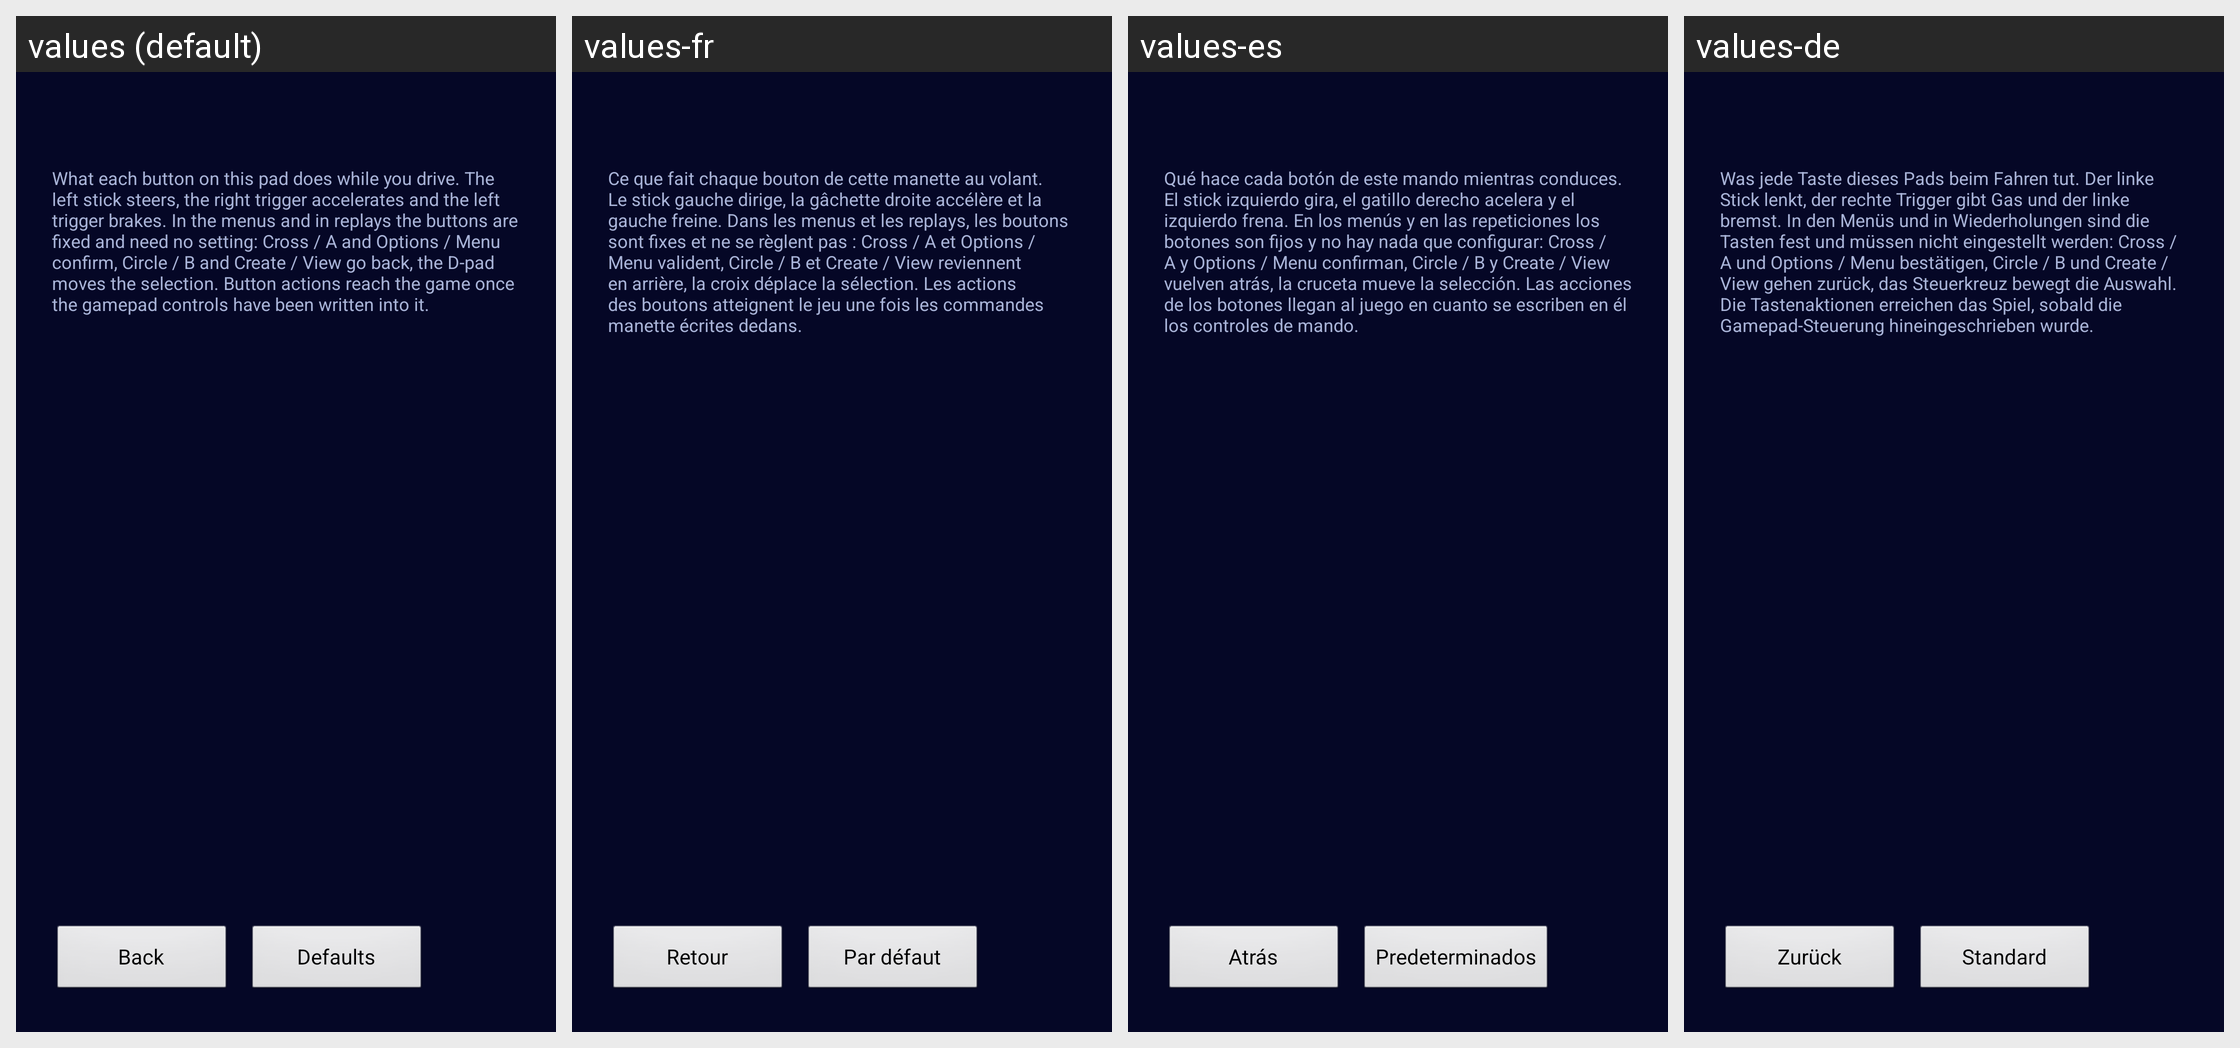

The same Android screen rendered under several of its app's locales, left to right. List the strings drawn on it with the default value and each locale's translation.
Android screen res/layout/activity_gamepad_buttons.xml rendered under 4 locales, left to right: values (default), values-fr, values-es, values-de. Device: Nexus 5 (rendered at 1080×1920; each locale shown at half size, 540×960, under a caption strip naming it); theme AppTheme.
Other locales in the repository, not shown: values-cs, values-el, values-hr, values-hu, values-it, values-kk, values-nl, values-pl, values-pt, values-ro, values-ru, values-sr, values-sv, values-tr, values-uk.
Strings drawn on this screen, with the default value and each locale's value (text and hints the layout hard-codes, and strings that could not be matched under every locale, appear in the picture but are not listed):

gamepad_buttons_hint
  values: What each button on this pad does while you drive. The left stick steers, the right trigger accelerates and the left trigger brakes. In the menus and in replays the buttons are fixed and need no setting: Cross / A and Options / Menu confirm, Circle / B and Create / View go back, the D-pad moves the selection. Button actions reach the game once the gamepad controls have been written into it.
  values-fr: Ce que fait chaque bouton de cette manette au volant. Le stick gauche dirige, la gâchette droite accélère et la gauche freine. Dans les menus et les replays, les boutons sont fixes et ne se règlent pas : Cross / A et Options / Menu valident, Circle / B et Create / View reviennent en arrière, la croix déplace la sélection. Les actions des boutons atteignent le jeu une fois les commandes manette …[clipped]
  values-es: Qué hace cada botón de este mando mientras conduces. El stick izquierdo gira, el gatillo derecho acelera y el izquierdo frena. En los menús y en las repeticiones los botones son fijos y no hay nada que configurar: Cross / A y Options / Menu confirman, Circle / B y Create / View vuelven atrás, la cruceta mueve la selección. Las acciones de los botones llegan al juego en cuanto se escriben en él …[clipped]
  values-de: Was jede Taste dieses Pads beim Fahren tut. Der linke Stick lenkt, der rechte Trigger gibt Gas und der linke bremst. In den Menüs und in Wiederholungen sind die Tasten fest und müssen nicht eingestellt werden: Cross / A und Options / Menu bestätigen, Circle / B und Create / View gehen zurück, das Steuerkreuz bewegt die Auswahl. Die Tastenaktionen erreichen das Spiel, sobald die Gamepad-Steuerung …[clipped]

back_to_launcher
  values: Back
  values-fr: Retour
  values-es: Atrás
  values-de: Zurück

gamepad_buttons_reset
  values: Defaults
  values-fr: Par défaut
  values-es: Predeterminados
  values-de: Standard
